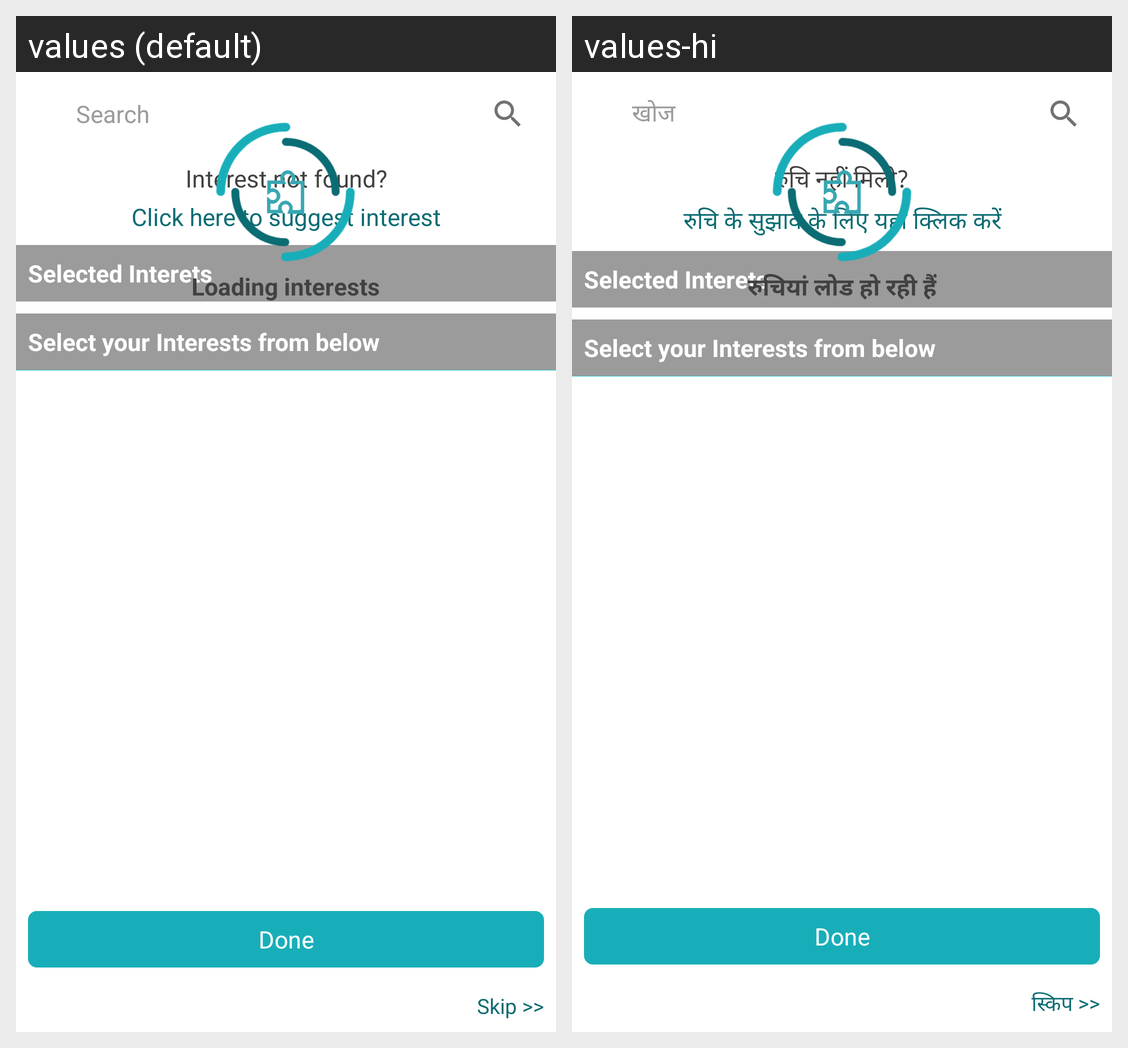

Strings drawn on this Android screen and how each of the app's shown locales translates them:
Android screen res/layout/activity_interest_hierarchy.xml rendered under 2 locales, left to right: values (default), values-hi. Device: Nexus 5 (rendered at 1080×1920; each locale shown at half size, 540×960, under a caption strip naming it); theme Theme.AppCompat.Light.NoActionBar.
Strings drawn on this screen, with the default value and each locale's value (text and hints the layout hard-codes, and strings that could not be matched under every locale, appear in the picture but are not listed):

search
  values: Search
  values-hi: खोज

interest_not_found
  values: Interest not found?
  values-hi: रुचि नहीं मिली?

click_here_to_suggest_interest
  values: Click here to suggest interest
  values-hi: रुचि के सुझाव के लिए यहां क्लिक करें

done
  values: Done
  values-hi: Done

skip
  values: Skip >>
  values-hi: स्किप >>

loading_interests
  values: Loading interests
  values-hi: रुचियां लोड हो रही हैं
